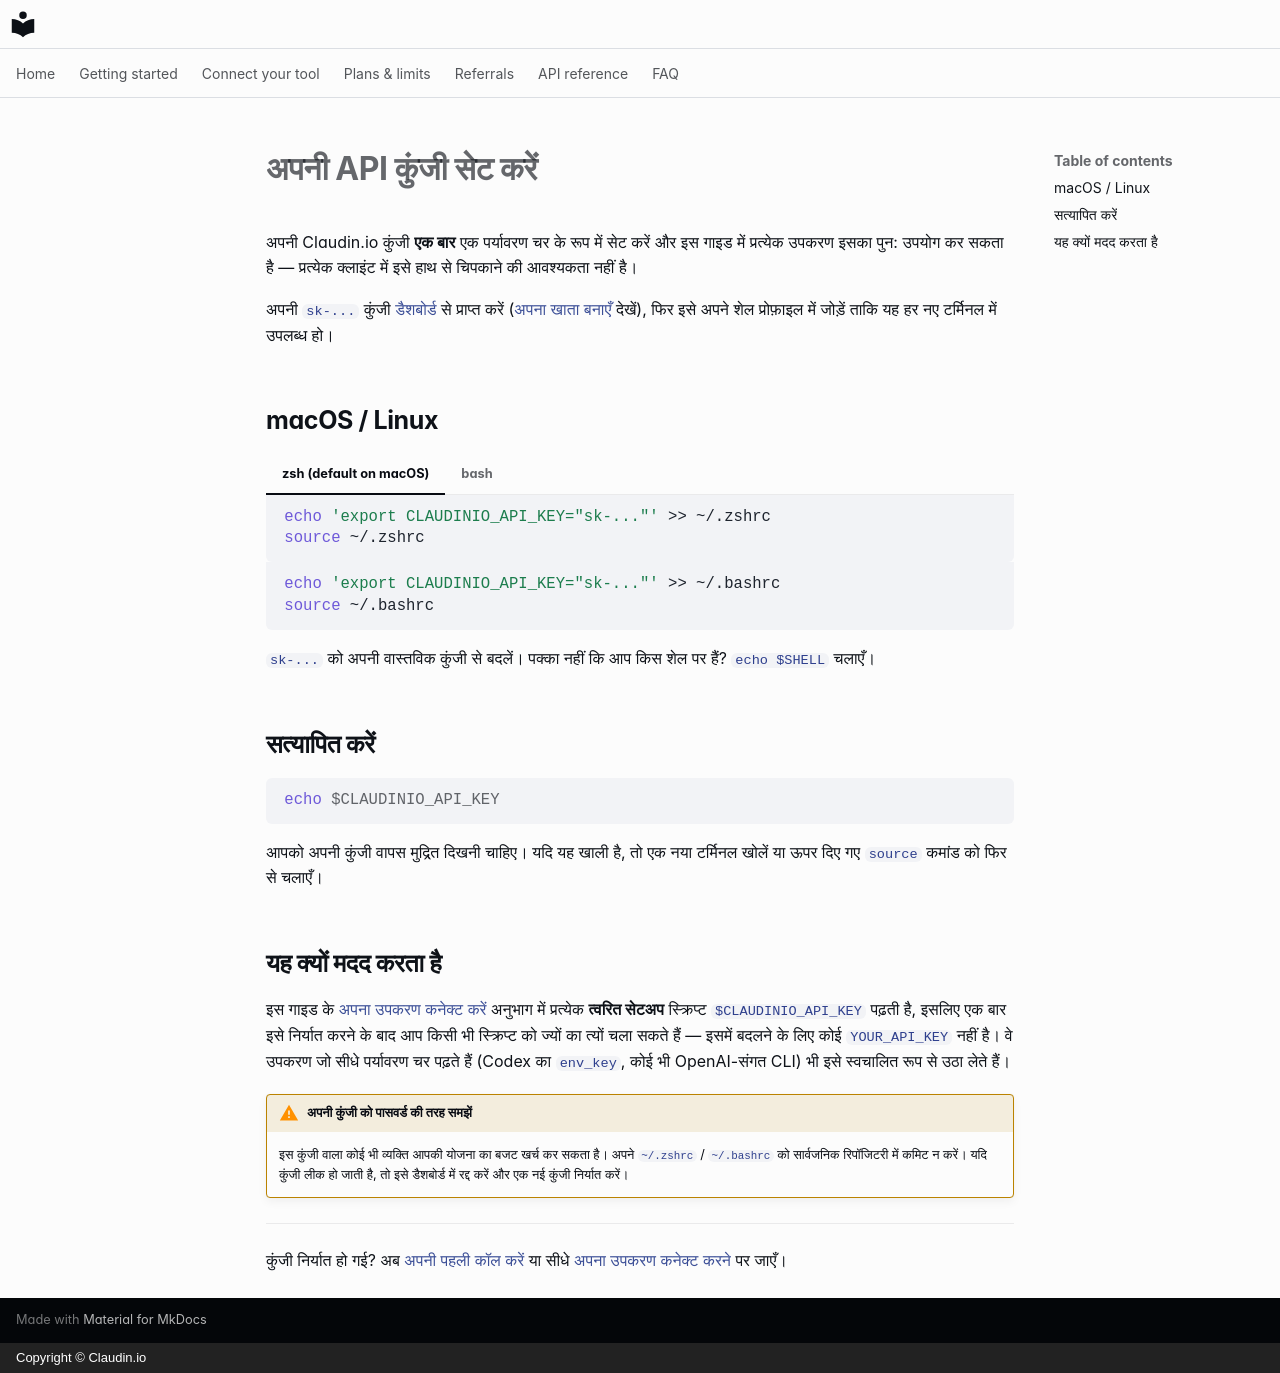

repository: claudin-io/docs · page: getting-started/set-your-key.hi/index.html · generator: mkdocs · copyright: Copyright © Claudin.io

# अपनी API कुंजी सेट करें

अपनी Claudin.io कुंजी **एक बार** एक पर्यावरण चर के रूप में सेट करें और इस गाइड में प्रत्येक उपकरण इसका पुन: उपयोग कर सकता है — प्रत्येक क्लाइंट में इसे हाथ से चिपकाने की आवश्यकता नहीं है।

अपनी `sk-...` कुंजी [डैशबोर्ड](https://claudin.io/dashboard) से प्राप्त करें ([अपना खाता बनाएँ](account.md) देखें), फिर इसे अपने शेल प्रोफ़ाइल में जोड़ें ताकि यह हर नए टर्मिनल में उपलब्ध हो।

## macOS / Linux

=== "zsh (default on macOS)"

    ```bash
    echo 'export CLAUDINIO_API_KEY="sk-..."' >> ~/.zshrc
    source ~/.zshrc
    ```

=== "bash"

    ```bash
    echo 'export CLAUDINIO_API_KEY="sk-..."' >> ~/.bashrc
    source ~/.bashrc
    ```

`sk-...` को अपनी वास्तविक कुंजी से बदलें। पक्का नहीं कि आप किस शेल पर हैं? `echo $SHELL` चलाएँ।

## सत्यापित करें

```bash
echo $CLAUDINIO_API_KEY
```

आपको अपनी कुंजी वापस मुद्रित दिखनी चाहिए। यदि यह खाली है, तो एक नया टर्मिनल खोलें या ऊपर दिए गए `source` कमांड को फिर से चलाएँ।

## यह क्यों मदद करता है

इस गाइड के [अपना उपकरण कनेक्ट करें](../clients/opencode.md) अनुभाग में प्रत्येक **त्वरित सेटअप** स्क्रिप्ट `$CLAUDINIO_API_KEY` पढ़ती है, इसलिए एक बार इसे निर्यात करने के बाद आप किसी भी स्क्रिप्ट को ज्यों का त्यों चला सकते हैं — इसमें बदलने के लिए कोई `YOUR_API_KEY` नहीं है। वे उपकरण जो सीधे पर्यावरण चर पढ़ते हैं (Codex का `env_key`, कोई भी OpenAI-संगत CLI) भी इसे स्वचालित रूप से उठा लेते हैं।

!!! warning "अपनी कुंजी को पासवर्ड की तरह समझें"
    इस कुंजी वाला कोई भी व्यक्ति आपकी योजना का बजट खर्च कर सकता है। अपने `~/.zshrc` / `~/.bashrc` को सार्वजनिक रिपॉजिटरी में कमिट न करें। यदि कुंजी लीक हो जाती है, तो इसे डैशबोर्ड में रद्द करें और एक नई कुंजी निर्यात करें।

---

कुंजी निर्यात हो गई? अब [अपनी पहली कॉल करें](first-call.md) या सीधे [अपना उपकरण कनेक्ट करने](../clients/opencode.md) पर जाएँ।
